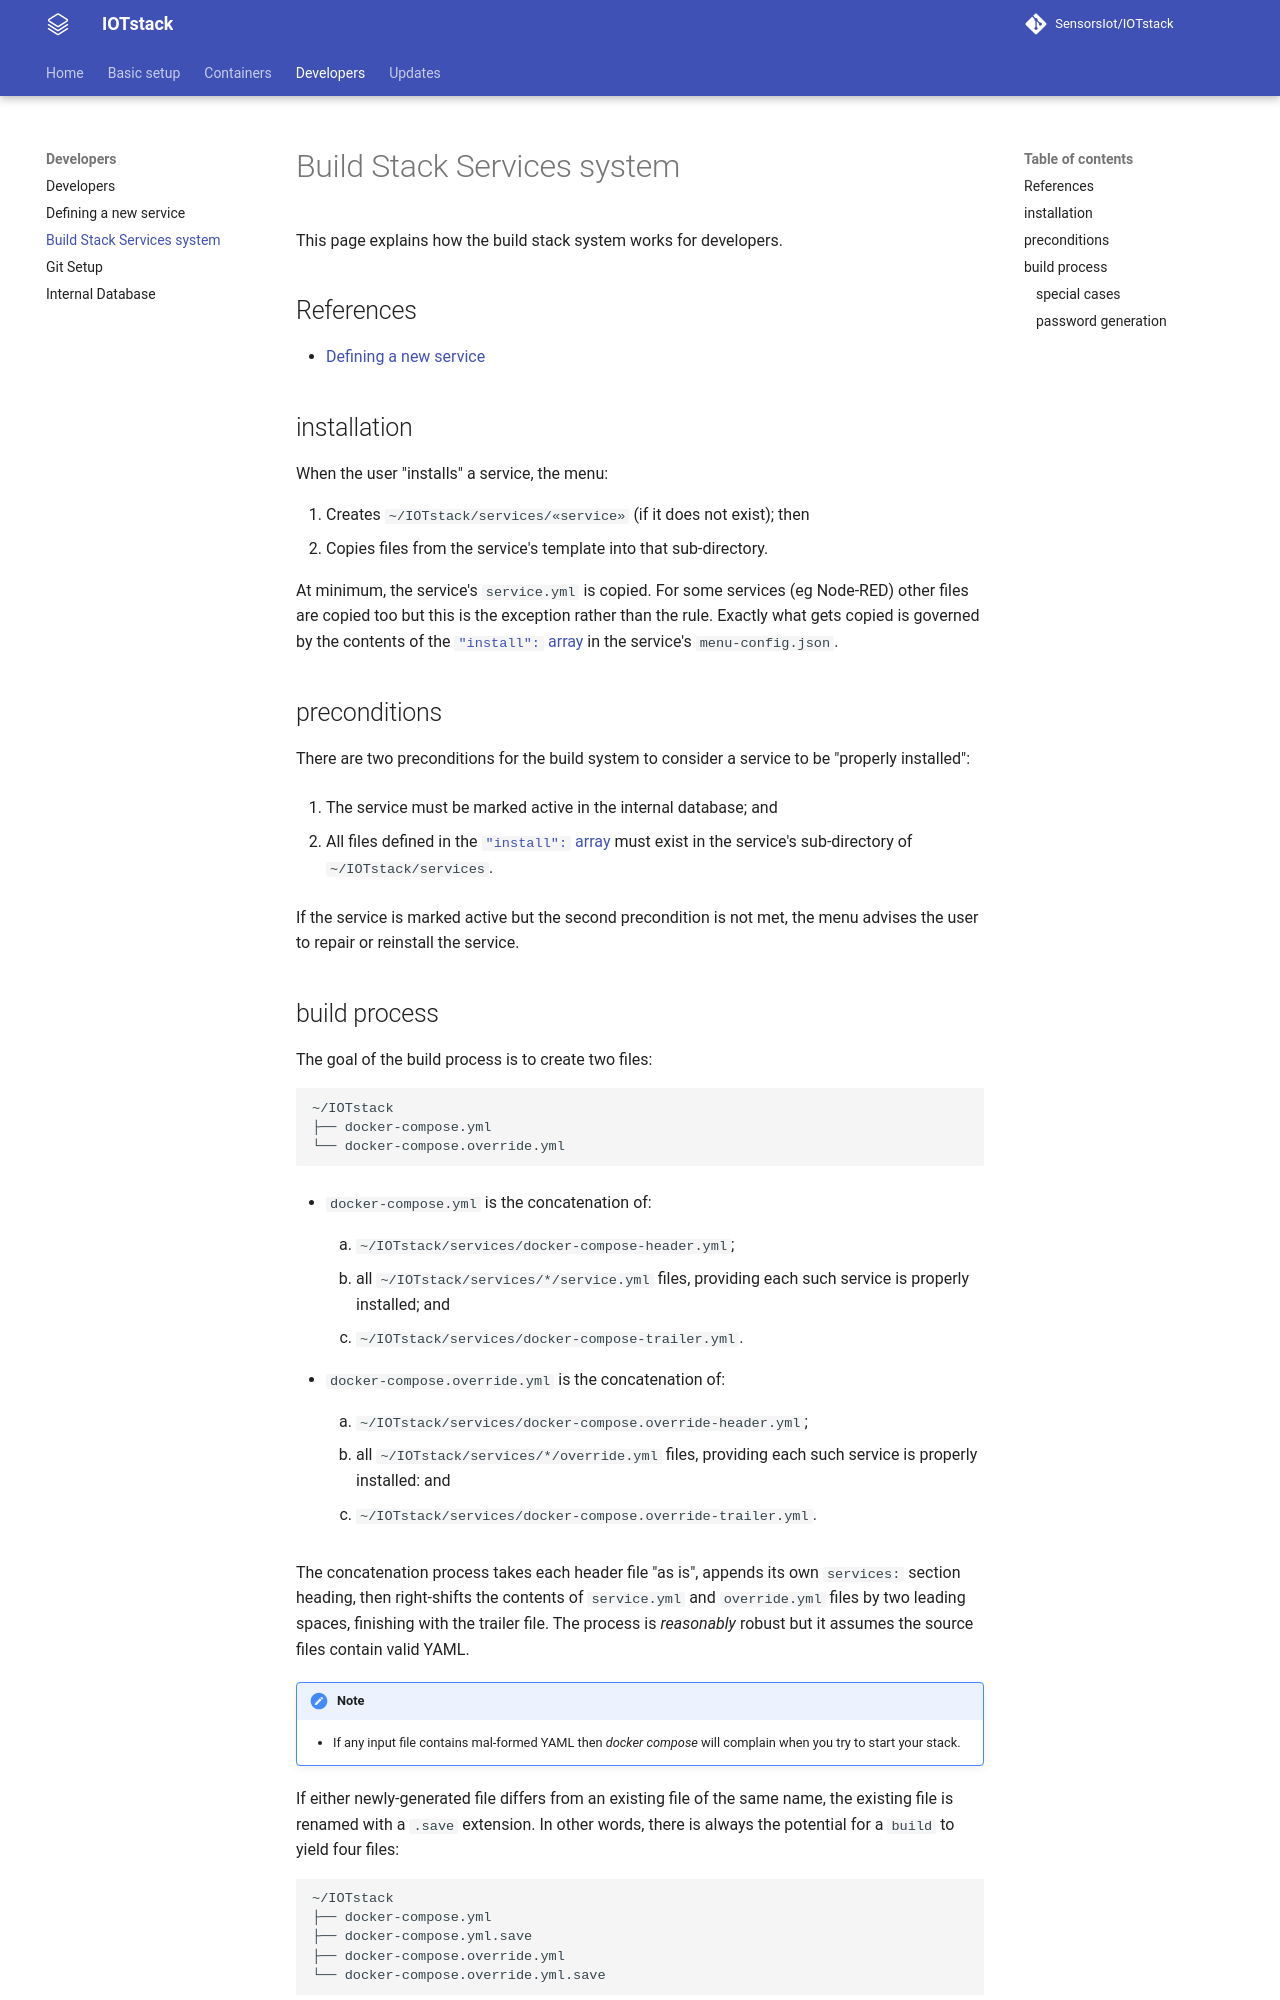

repository: SensorsIot/IOTstack · page: Developers/BuildStack-Services/index.html · generator: mkdocs

# Build Stack Services system

This page explains how the build stack system works for developers.

## References

* [Defining a new service](./Add-Service.md)

## installation

When the user "installs" a service, the menu:

1. Creates `~/IOTstack/services/«service»` (if it does not exist); then
2. Copies files from the service's template into that sub-directory.

At minimum, the service's `service.yml` is copied. For some services (eg Node-RED) other files are copied too but this is the exception rather than the rule. Exactly what gets copied is governed by the contents of the [`"install":` array](./Add-Service.md#json_install) in the service's `menu-config.json`.

## preconditions

There are two preconditions for the build system to consider a service to be "properly installed":

1. The service must be marked active in the internal database; and

2. All files defined in the [`"install":` array](./Add-Service.md#json_install) must exist in the service's sub-directory of `~/IOTstack/services`.

If the service is marked active but the second precondition is not met, the menu advises the user to repair or reinstall the service.
